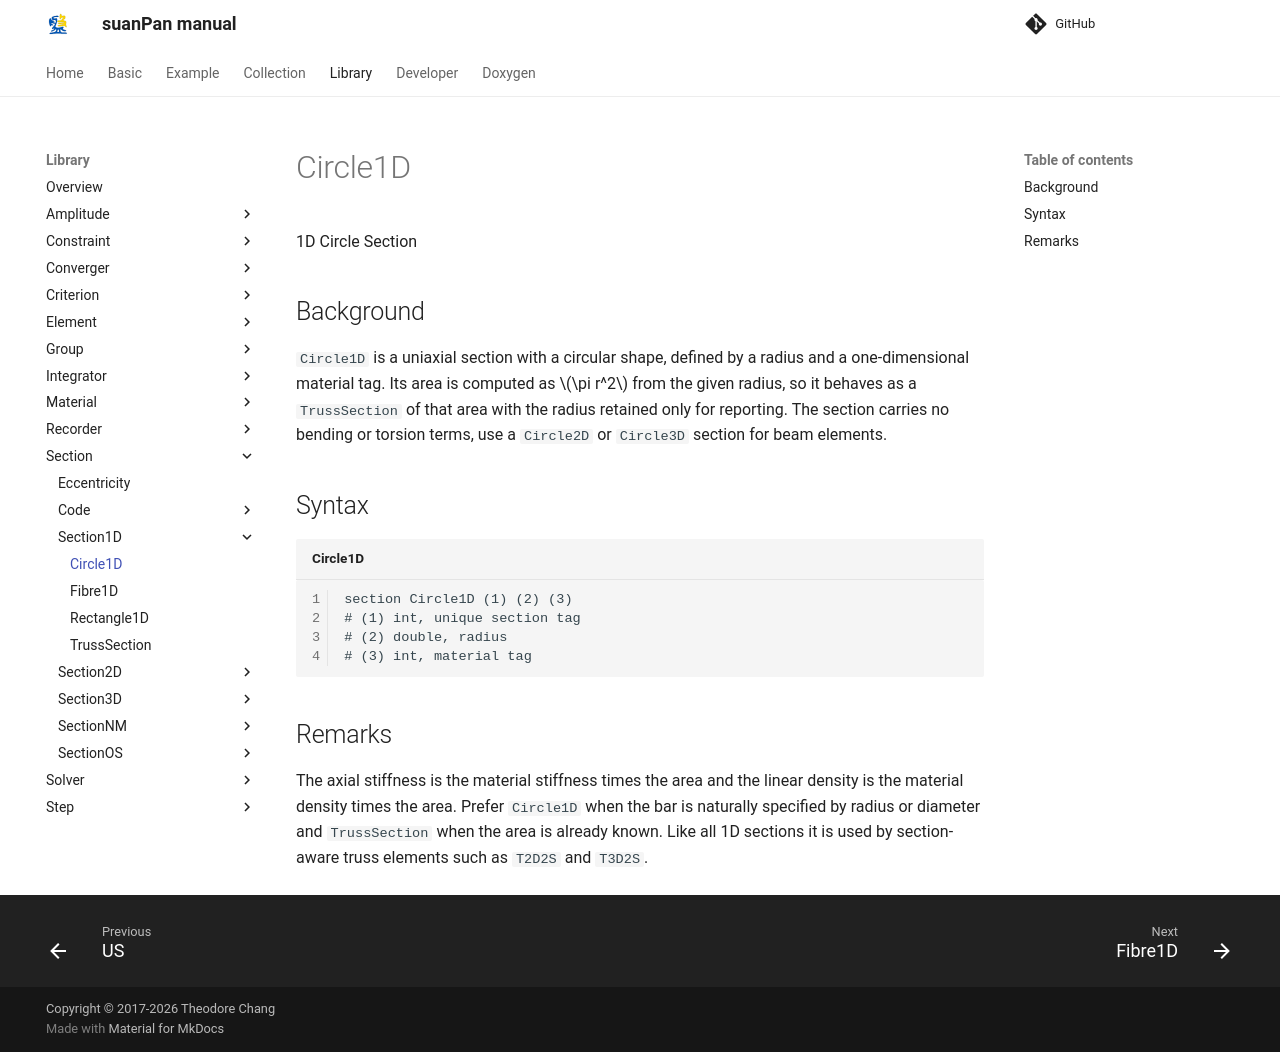

repository: TLCFEM/suanPan-manual · page: 4.4/Library/Section/Section1D/Circle1D/index.html · generator: mkdocs

# Circle1D

1D Circle Section

## Background

`Circle1D` is a uniaxial section with a circular shape, defined by a radius and a one-dimensional material tag.
Its area is computed as $$\pi r^2$$ from the given radius, so it behaves as a `TrussSection` of that area with the radius retained only for reporting.
The section carries no bending or torsion terms, use a `Circle2D` or `Circle3D` section for beam elements.

## Syntax

```text title="Circle1D"
section Circle1D (1) (2) (3)
# (1) int, unique section tag
# (2) double, radius
# (3) int, material tag
```

## Remarks

The axial stiffness is the material stiffness times the area and the linear density is the material density times the area.
Prefer `Circle1D` when the bar is naturally specified by radius or diameter and `TrussSection` when the area is already known.
Like all 1D sections it is used by section-aware truss elements such as `T2D2S` and `T3D2S`.
